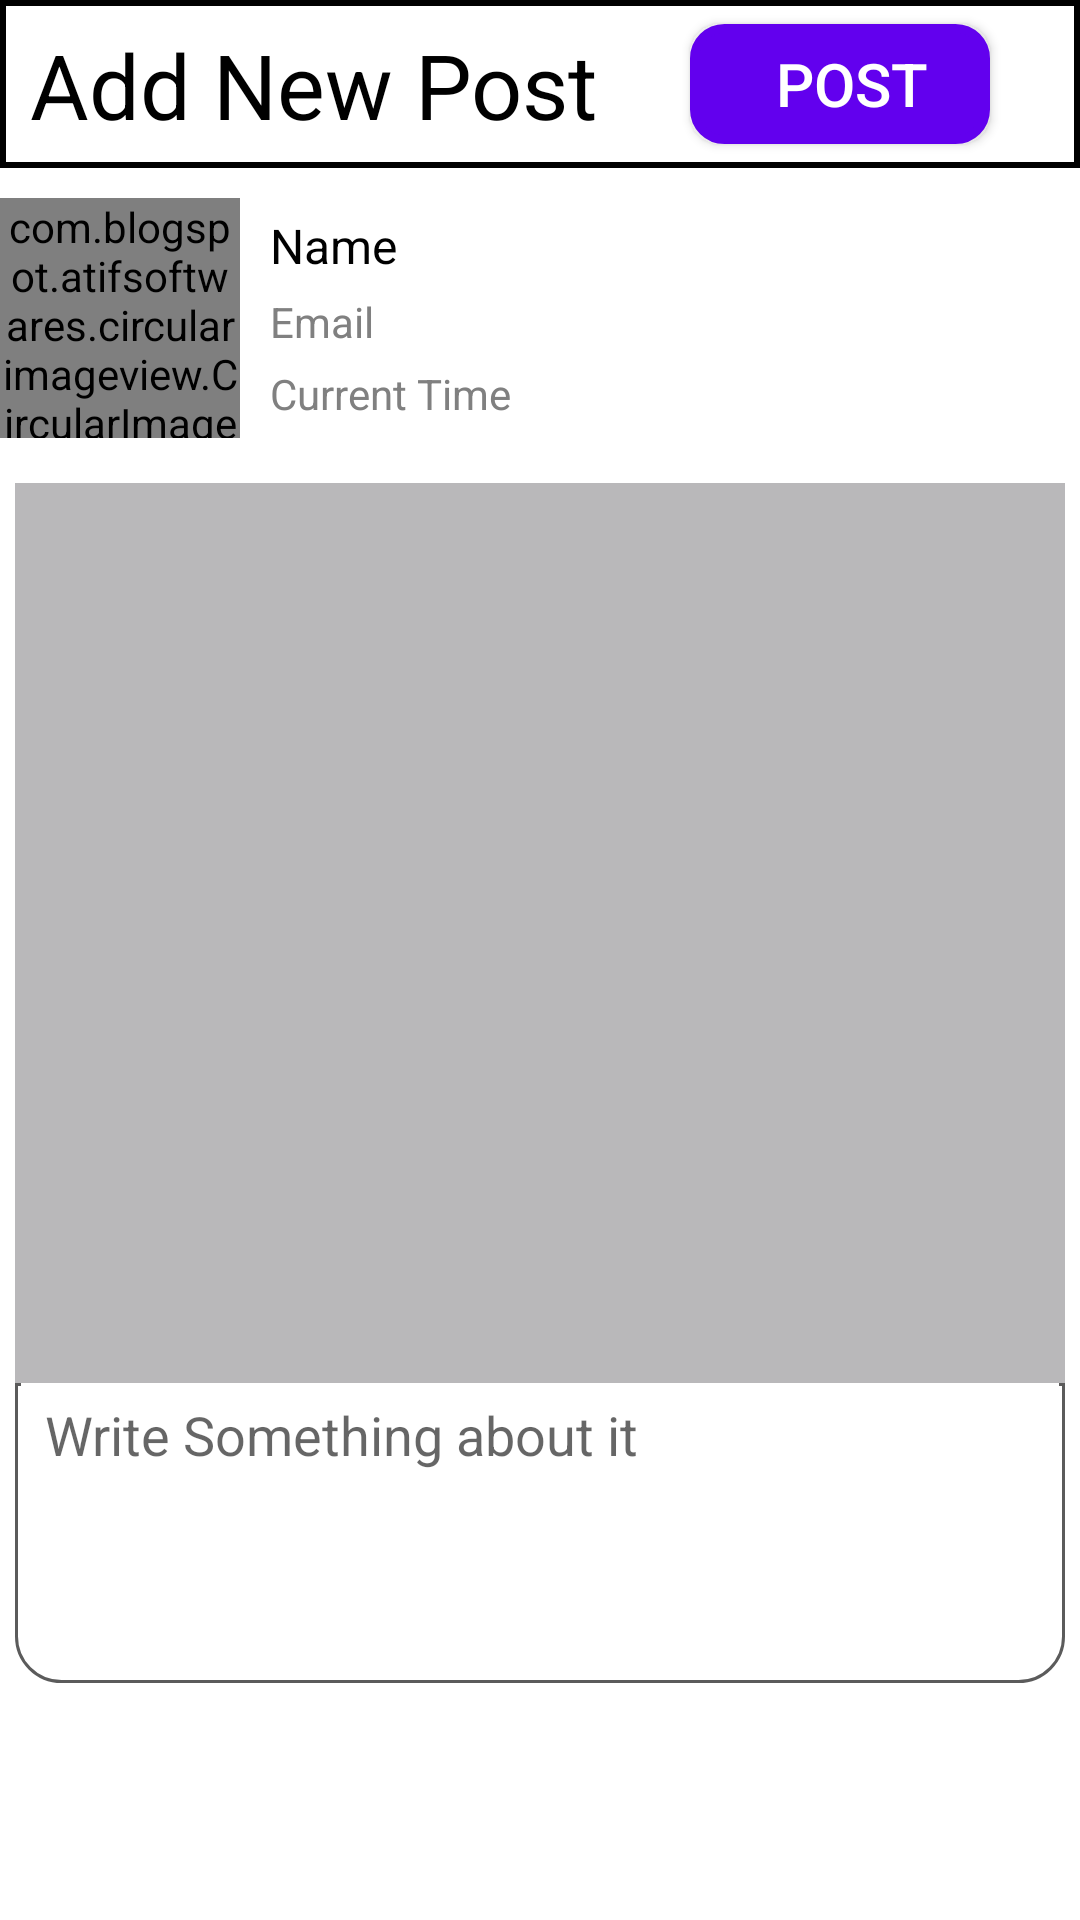

Produce the Android XML layout that renders to this screen, including the resource entries it uses.
<!-- AndroidManifest.xml: application theme AppTheme -->
<!-- res/layout/fragment_new_post_frg.xml -->
<?xml version="1.0" encoding="utf-8"?>
<FrameLayout xmlns:android="http://schemas.android.com/apk/res/android"
    xmlns:app="http://schemas.android.com/apk/res-auto"
    xmlns:tools="http://schemas.android.com/tools"
    android:layout_width="match_parent"
    android:layout_height="match_parent"
    tools:context=".new_post_frg"
    android:background="@color/cardview_white"
    >

    <androidx.appcompat.widget.Toolbar
        android:id="@+id/toolbarId"
        android:layout_width="match_parent"
        android:layout_height="?actionBarSize"
        android:background="@drawable/toolbarstyle"/>

    <LinearLayout
        android:layout_width="match_parent"
        android:layout_height="match_parent"
        android:orientation="vertical">

        <RelativeLayout
            android:layout_width="match_parent"
            android:layout_height="?actionBarSize"
            >

            <TextView
                android:id="@+id/textView2"
                android:layout_width="wrap_content"
                android:layout_height="wrap_content"
                android:drawablePadding="@dimen/ten_Dimen"
                android:paddingStart="@dimen/ten_Dimen"
                android:paddingEnd="@dimen/two_Dimen"
                android:layout_marginTop="@dimen/eight_Dimen"
                android:layout_marginBottom="@dimen/zero_Dimen"
                android:text="@string/newpost"
                android:textColor="#000"
                android:textSize="@dimen/thirty_SP_Dimen"
                app:drawableStartCompat="@drawable/ic_new_post" />

            <Button
                android:id="@+id/postbtn"
                android:layout_width="@dimen/one_hundred_Dimen"
                android:layout_height="@dimen/forty_Dimen"
                android:layout_alignParentEnd="true"
                android:layout_alignParentBottom="true"
                android:layout_gravity="end"
                android:layout_marginEnd="@dimen/thirty_Dimen"
                android:layout_marginBottom="@dimen/eight_Dimen"
                android:background="@drawable/rounded_btn_main"
                android:textColor="@color/white"
                android:textSize="@dimen/twenty_Dimen"
                android:text="@string/posttxt" />

        </RelativeLayout>

        <LinearLayout
            android:layout_width="match_parent"
            android:layout_height="wrap_content"
            android:orientation="horizontal"
            android:layout_marginTop="@dimen/ten_Dimen"

            >
            <com.blogspot.atifsoftwares.circularimageview.CircularImageView
                android:id="@+id/useriamgeS"
                android:layout_width="@dimen/eighty_Dimen"
                android:layout_height="@dimen/eighty_Dimen"
                android:src="@drawable/user_icon"/>
            <LinearLayout
                android:layout_width="match_parent"
                android:layout_height="match_parent"
                android:layout_marginStart="@dimen/ten_Dimen"
                android:orientation="vertical"
                >
                <TextView
                    android:id="@+id/usernameS"
                    android:layout_width="match_parent"
                    android:layout_height="wrap_content"
                    android:layout_marginTop="@dimen/five_Dimen"
                    android:text="@string/name"
                    android:textColor="#000"
                    android:textSize="@dimen/sixteen_SP_Dimen"
                    />

                <TextView
                    android:id="@+id/bioS"
                    android:layout_width="match_parent"
                    android:layout_height="wrap_content"
                    android:layout_marginTop="@dimen/five_Dimen"
                    android:text="@string/email"
                    android:textColor="@color/colorAccent"

                    />


                <TextView
                    android:id="@+id/timeS"
                    android:layout_width="match_parent"
                    android:layout_height="wrap_content"
                    android:layout_marginTop="@dimen/five_Dimen"
                    android:text="@string/currentTime"
                    android:textColor="@color/colorAccent"

                    />

            </LinearLayout>


        </LinearLayout>


        <LinearLayout
            android:layout_width="match_parent"
            android:layout_height="match_parent"
            android:layout_marginTop="@dimen/ten_Dimen"
            android:orientation="vertical">

            <ImageView
                android:id="@+id/uploadImageId"
                android:layout_width="match_parent"
                android:layout_height="@dimen/three_hundred_Dimen"
                android:background="#B9B8BA"
                android:layout_marginLeft="@dimen/five_Dimen"
                android:layout_marginRight="@dimen/five_Dimen"
                android:layout_marginTop="@dimen/five_Dimen"
                android:layout_marginBottom="@dimen/zero_Dimen"
                android:padding="@dimen/eighty_Dimen"
                android:src="@drawable/ic_new_post"

                />

            <EditText
                android:id="@+id/textaboutimage"
                android:layout_width="match_parent"
                android:layout_height="@dimen/one_hundred_Dimen"
                android:inputType="textCapSentences|textMultiLine"
                android:maxHeight="@dimen/one_hundred_Dimen"
                android:gravity="start"
                android:layout_marginLeft="@dimen/five_Dimen"
                android:layout_marginRight="@dimen/five_Dimen"
                android:layout_marginTop="@dimen/zero_Dimen"
                android:paddingStart="@dimen/ten_Dimen"
                android:paddingEnd="@dimen/ten_Dimen"
                android:paddingBottom="@dimen/three_Dimen"
                android:paddingTop="@dimen/five_Dimen"
                android:hint="@string/write_something_about_it_txt"
                android:background="@drawable/custom_textbox"
                />



        </LinearLayout>




    </LinearLayout>


</FrameLayout>
<!-- resources referenced by this layout -->
<resources>
  <color name="cardview_white">#fff</color>
  <color name="colorAccent">#FF808080</color>
  <dimen name="eight_Dimen">8dp</dimen>
  <dimen name="eighty_Dimen">80dp</dimen>
  <dimen name="five_Dimen">5dp</dimen>
  <dimen name="forty_Dimen">40dp</dimen>
  <dimen name="one_hundred_Dimen">100dp</dimen>
  <dimen name="sixteen_SP_Dimen">16sp</dimen>
  <dimen name="ten_Dimen">10dp</dimen>
  <dimen name="thirty_Dimen">30dp</dimen>
  <dimen name="thirty_SP_Dimen">30sp</dimen>
  <dimen name="three_Dimen">3dp</dimen>
  <dimen name="three_hundred_Dimen">300dp</dimen>
  <dimen name="twenty_Dimen">20dp</dimen>
  <dimen name="two_Dimen">2dp</dimen>
  <dimen name="zero_Dimen">0dp</dimen>
  <!-- drawable custom_textbox (drawable) -->
  <?xml version="1.0" encoding="utf-8"?>
  <layer-list xmlns:android="http://schemas.android.com/apk/res/android" >
      
      <item>
          <shape>
              <solid android:color="@color/white" />
              <corners android:bottomLeftRadius="@dimen/fifteen_Dimen" android:bottomRightRadius="@dimen/fifteen_Dimen" />
              <stroke
                  android:color="@color/fade_black"
                  android:width="@dimen/one_Dimen" />
          </shape>
      </item>
      
      <item android:left="2dip"
          android:bottom="2dp"
          android:right="2dp">
          <shape>
              <solid android:color="@color/white" />
              <corners android:bottomLeftRadius="@dimen/fifteen_Dimen" android:bottomRightRadius="@dimen/fifteen_Dimen" />
  
          </shape>
      </item>
  </layer-list>
  <!-- drawable rounded_btn_main (drawable) -->
  <?xml version="1.0" encoding="utf-8"?>
  <shape xmlns:android="http://schemas.android.com/apk/res/android">
  
      <stroke android:width="@dimen/three_Dimen"
          android:color="@color/colorPrimary"
          />
  
      <solid android:color="@color/colorPrimary" />
      <padding android:left="8dp" />
  
  
      <corners android:radius="@dimen/ten_Dimen" />
  </shape>
  <!-- drawable toolbarstyle (drawable) -->
  <?xml version="1.0" encoding="utf-8"?>
  <selector xmlns:android="http://schemas.android.com/apk/res/android">
     <item android:state_enabled="true">
      <shape android:shape="rectangle"  >
          <solid android:color="@android:color/white" />
  
  
  
  
          <stroke
              android:width="@dimen/two_dip_Dimen"
              android:color="#000000" />
  
      </shape>
     </item>
  
  </selector>
  <string name="currentTime">Current Time</string>
  <string name="email">Email</string>
  <string name="name">Name</string>
  <string name="newpost"> Add New Post </string>
  <string name="posttxt">Post</string>
  <string name="write_something_about_it_txt">Write Something about it</string>
  <style name="AppTheme" parent="Theme.AppCompat.Light.NoActionBar">
          
          <item name="colorPrimary">@color/colorPrimary</item>
          <item name="colorPrimaryDark">@color/colorPrimaryDark</item>
          <item name="colorAccent">@android:color/tab_indicator_text</item>
      </style>
  <dimen name="fifteen_Dimen">15dp</dimen>
  <color name="fade_black">#A4000000</color>
  <dimen name="one_Dimen">1dp</dimen>
  <color name="colorPrimary">#6200EE</color>
  <dimen name="two_dip_Dimen">2dip</dimen>
  <color name="colorPrimaryDark">#000000</color>
  <!-- not gathered from this repository: default colours our renderer supplied (Android Studio template values) -->
  <color name="white">#FFFFFFFF</color>
</resources>
